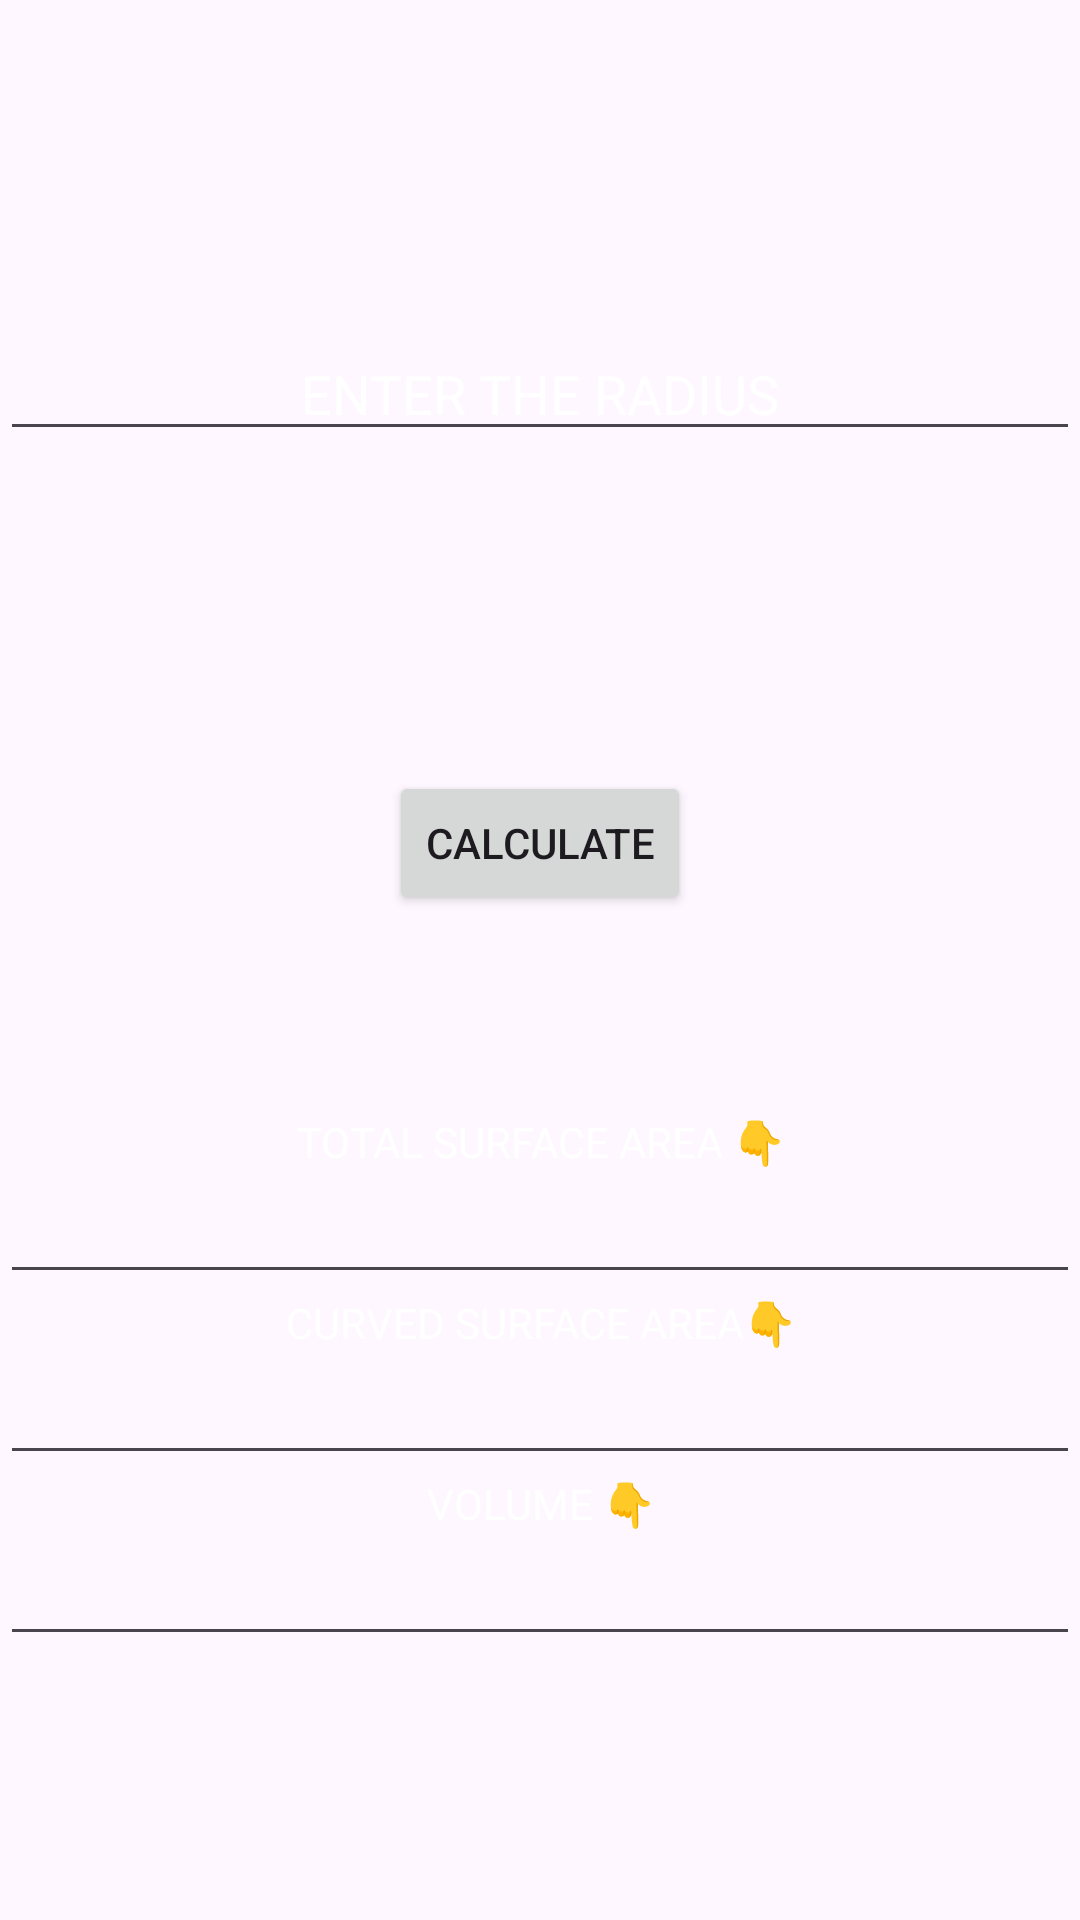

Here is an Android app screen rendered from its layout file. Give the layout XML and the strings, colors and styles it references.
<!-- AndroidManifest.xml: application theme Theme.ShapeSolver -->
<!-- res/layout/activity_hemishpere.xml -->
<?xml version="1.0" encoding="utf-8"?>
<androidx.constraintlayout.widget.ConstraintLayout xmlns:android="http://schemas.android.com/apk/res/android"
    xmlns:app="http://schemas.android.com/apk/res-auto"
    xmlns:tools="http://schemas.android.com/tools"
    android:layout_width="match_parent"
    android:layout_height="match_parent"
    android:background="@drawable/back2"
    tools:context=".hemishpere">

    <EditText
        android:id="@+id/radiusText"
        android:layout_width="0dp"
        android:layout_height="wrap_content"
        android:layout_marginTop="149dp"
        android:layout_marginBottom="147dp"
        android:gravity="center"
        android:hint="ENTER THE RADIUS"
        android:inputType="numberDecimal"
        android:textColorHint="@color/white"
        app:layout_constraintBottom_toTopOf="@+id/calculateButton"
        app:layout_constraintEnd_toEndOf="parent"
        app:layout_constraintStart_toStartOf="parent"
        app:layout_constraintTop_toTopOf="parent" />

    <Button
        android:id="@+id/calculateButton"
        android:layout_width="wrap_content"
        android:layout_height="wrap_content"
        android:layout_marginBottom="66dp"
        android:text="CALCULATE"
        app:layout_constraintBottom_toTopOf="@+id/tsaTitle"
        app:layout_constraintEnd_toEndOf="parent"
        app:layout_constraintStart_toStartOf="parent" />

    <TextView
        android:id="@+id/tsaTitle"
        android:layout_width="0dp"
        android:layout_height="wrap_content"
        android:layout_marginBottom="250dp"
        android:gravity="center"
        android:text="TOTAL SURFACE AREA 👇"
        android:textColor="@color/white"
        android:textSize="@dimen/_15sdp"
        app:layout_constraintBottom_toBottomOf="parent"
        app:layout_constraintEnd_toEndOf="parent"
        app:layout_constraintStart_toStartOf="parent" />

    <TextView
        android:id="@+id/csaTitle"
        android:layout_width="0dp"
        android:layout_height="wrap_content"
        android:gravity="center"
        android:text="CURVED SURFACE AREA👇"
        android:textColor="@color/white"
        android:textSize="@dimen/_15sdp"
        app:layout_constraintEnd_toEndOf="parent"
        app:layout_constraintStart_toStartOf="parent"
        app:layout_constraintTop_toBottomOf="@+id/tsaText" />

    <TextView
        android:id="@+id/volumeTitle"
        android:layout_width="0dp"
        android:layout_height="wrap_content"
        android:gravity="center"
        android:text="VOLUME 👇"
        android:textColor="@color/white"
        android:textSize="@dimen/_15sdp"
        app:layout_constraintEnd_toEndOf="parent"
        app:layout_constraintStart_toStartOf="parent"
        app:layout_constraintTop_toBottomOf="@+id/csaText" />

    <EditText
        android:id="@+id/tsaText"
        android:layout_width="0dp"
        android:layout_height="wrap_content"
        android:focusable="false"
        android:gravity="center"
        android:inputType="none"
        android:textColor="@color/white"
        app:layout_constraintEnd_toEndOf="parent"
        app:layout_constraintStart_toStartOf="parent"
        app:layout_constraintTop_toBottomOf="@+id/tsaTitle" />

    <EditText
        android:id="@+id/csaText"
        android:layout_width="0dp"
        android:layout_height="wrap_content"
        android:focusable="false"
        android:gravity="center"
        android:inputType="none"
        android:textColor="@color/white"
        app:layout_constraintEnd_toEndOf="parent"
        app:layout_constraintStart_toStartOf="parent"
        app:layout_constraintTop_toBottomOf="@+id/csaTitle" />

    <EditText
        android:id="@+id/volumeText"
        android:layout_width="0dp"
        android:layout_height="wrap_content"
        android:focusable="false"
        android:gravity="center"
        android:inputType="none"
        android:textColor="@color/white"
        app:layout_constraintEnd_toEndOf="parent"
        app:layout_constraintStart_toStartOf="parent"
        app:layout_constraintTop_toBottomOf="@+id/volumeTitle" />

</androidx.constraintlayout.widget.ConstraintLayout>
<!-- resources referenced by this layout -->
<resources>
  <style name="Theme.ShapeSolver" parent="Base.Theme.ShapeSolver" />
  <style name="Base.Theme.ShapeSolver" parent="Theme.Material3.DayNight.NoActionBar">
          
          
      </style>
  <!-- not gathered from this repository: default colours our renderer supplied (Android Studio template values) -->
  <color name="white">#FFFFFFFF</color>
</resources>
